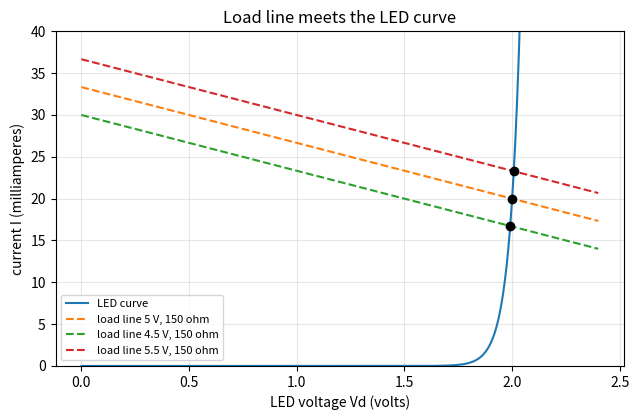
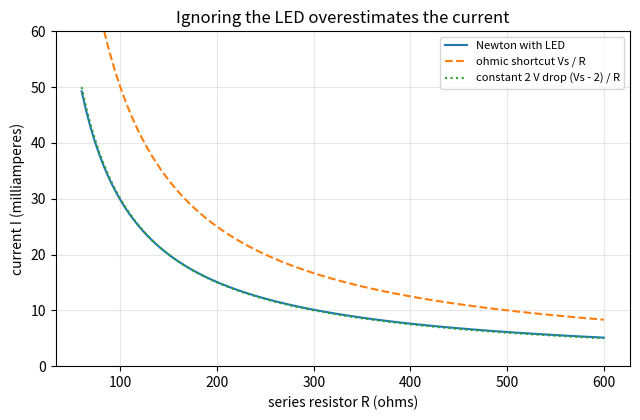

Python code for these plots, in order:
"""Session 3 (Level 3): a non-ohmic part (an LED) solved numerically and validated.

Run:  python start.py 3
Low-voltage educational circuits only (never mains). A simplified LED model, not a datasheet.
"""
# %% [markdown]
# # Session 3: when Ohm's law is not enough
# **A. Real-world problem.** An LED does not obey V = I R. Connect it straight to a battery and
# it burns out. A series resistor limits the current, but what current actually flows, and how
# much does it change if the supply is 10 percent off?
#
# **Plan.** (1) an LED model, (2) solve supply = I R + V_led by Newton's method, (3) validate
# against bisection and the ohmic limit, (4) measure the sensitivity to the supply voltage.

# %%
import pathlib

import numpy as np

# where figures are saved (works as a script and in Jupyter/Colab)
OUT = (pathlib.Path(__file__).resolve().parent if "__file__" in globals() else pathlib.Path(".")) / "out"

N_VT = 0.05                              # ideality factor times thermal voltage (volts)
I_REF, V_REF = 0.020, 2.0               # model is tuned so that 20 mA gives 2.0 V
I_S = I_REF / np.expm1(V_REF / N_VT)    # saturation current (amperes)


# %% [markdown]
# ## Step 1: the LED model (Shockley form)
# I = I_s * (exp(V / N_VT) - 1). Below about 1.5 V almost nothing flows; near 2 V the current
# climbs steeply. Inverse: V = N_VT * ln(I / I_s + 1).

# %%
def led_current(vd):
    return I_S * np.expm1(vd / N_VT)


def led_voltage(i):
    return N_VT * np.log1p(i / I_S)


# %% [markdown]
# ## Step 2: the circuit equation and Newton's method
# Kirchhoff's voltage law around the loop: Vs = I R + Vd with I = led_current(Vd). Define
# f(Vd) = led_current(Vd) - (Vs - Vd) / R. We want f = 0. Newton's method repeats
# Vd <- Vd - f / f', with f' = I_s/N_VT * exp(Vd/N_VT) + 1/R.
# Graphically this is the *load line* (the straight line I = (Vs - Vd)/R) crossing the LED curve.

# %%
def solve_newton(vs, r, tol=1e-12, max_iter=200):
    """Return (Vd, I, iterations). Vd is clipped to [0, Vs] to keep exp() in range."""
    if r <= 0 or vs <= 0:
        raise ValueError("supply and resistance must be positive")
    vd = min(vs, 2.5)             # start where f > 0: for a convex f, Newton then only moves down
    for k in range(1, max_iter + 1):
        f = led_current(vd) - (vs - vd) / r
        fp = I_S / N_VT * np.exp(vd / N_VT) + 1.0 / r
        new = min(max(vd - f / fp, 0.0), vs)
        if abs(new - vd) < tol:
            vd = new
            return float(vd), float((vs - vd) / r), k
        vd = new
    raise RuntimeError("Newton did not converge")


def solve_bisection(vs, r, tol=1e-13):
    """Slow but safe reference: the root of f(Vd) lies between 0 and Vs."""
    lo, hi = 0.0, vs
    while hi - lo > tol:
        mid = 0.5 * (lo + hi)
        if led_current(mid) - (vs - mid) / r > 0:
            hi = mid
        else:
            lo = mid
    vd = 0.5 * (lo + hi)
    return float(vd), float((vs - vd) / r)


# %% [markdown]
# ## Step 3: validation and sensitivity
# (a) Newton must agree with bisection. (b) Ohmic limit: if the "part" were an ordinary resistor
# Rx, the answer is a voltage divider; the same Newton step must reproduce it (one iteration for
# a linear problem). (c) The ohmic shortcut I = Vs / R (ignore the LED) is wrong. (d) Sensitivity:
# dI/dVs = 1 / (R + r_d), with the LED's dynamic resistance r_d = N_VT / I.

# %%
def newton_linear(vs, r, rx):
    """Same Newton update for a linear part Rx (ohmic limit). Returns (V across part, iterations)."""
    v, k = 0.0, 0
    for k in range(1, 10):
        f = v / rx - (vs - v) / r
        new = v - f / (1.0 / rx + 1.0 / r)
        if abs(new - v) < 1e-14:
            return float(new), k
        v = new
    return float(v), k


def sensitivity(vs, r, dv=1e-3):
    """dI/dVs (A per V) by central difference, and the formula 1 / (R + N_VT / I)."""
    fd = (solve_newton(vs + dv, r)[1] - solve_newton(vs - dv, r)[1]) / (2 * dv)
    i = solve_newton(vs, r)[1]
    return fd, 1.0 / (r + N_VT / i)


def current_range(vs_nominal, tol_frac, r):
    """(I at the lowest supply, I at the highest supply) for a supply tolerance."""
    lo = solve_newton(vs_nominal * (1 - tol_frac), r)[1]
    hi = solve_newton(vs_nominal * (1 + tol_frac), r)[1]
    return lo, hi


E12 = (1.0, 1.2, 1.5, 1.8, 2.2, 2.7, 3.3, 3.9, 4.7, 5.6, 6.8, 8.2)


def pick_resistor(vs, tol_frac, i_min, i_max, p_max):
    """E12 resistors (ohms) that keep the LED current in [i_min, i_max] over the supply
    tolerance and the total power at the highest supply below p_max (watts)."""
    ok = []
    for r in [round(v * 10 ** d, 6) for d in range(1, 4) for v in E12]:
        lo, hi = current_range(vs, tol_frac, r)
        _, i_top, _ = solve_newton(vs * (1 + tol_frac), r)
        if lo >= i_min and hi <= i_max and vs * (1 + tol_frac) * i_top <= p_max:
            ok.append(r)
    return ok


if __name__ == "__main__":
    import matplotlib.pyplot as plt

    OUT.mkdir(exist_ok=True)
    vd, i, k = solve_newton(5.0, 150.0)
    print(f"5 V and 150 ohm: LED {vd:.3f} V, I = {1000 * i:.2f} mA, {k} Newton steps")
    print(f"ohmic shortcut 5/150 = {1000 * 5 / 150:.2f} mA (wrong)")
    print("bisection:", [round(x, 6) for x in solve_bisection(5.0, 150.0)])
    print("sensitivity (finite difference, formula) mA/V:", [round(1000 * x, 3) for x in sensitivity(5.0, 150.0)])
    lo, hi = current_range(5.0, 0.10, 150.0)
    print(f"supply 4.5 to 5.5 V: I from {1000 * lo:.2f} to {1000 * hi:.2f} mA")
    print("safe E12 choices (5 V +-10 %, 10-25 mA, 0.12 W):", pick_resistor(5.0, 0.10, 0.010, 0.025, 0.12))
    print("power in resistor, LED (mW):", round(1000 * i * i * 150, 1), round(1000 * i * vd, 1))

    vds = np.linspace(0, 2.4, 300)
    fig, ax = plt.subplots(figsize=(6.5, 4.3))
    ax.plot(vds, 1000 * led_current(vds), label="LED curve")
    for vs, r in ((5.0, 150.0), (4.5, 150.0), (5.5, 150.0)):
        ax.plot(vds, 1000 * (vs - vds) / r, "--", label=f"load line {vs:g} V, {r:g} ohm")
        vd_, i_, _ = solve_newton(vs, r)
        ax.plot([vd_], [1000 * i_], "ko")
    ax.set_ylim(0, 40)
    ax.set_xlabel("LED voltage Vd (volts)")
    ax.set_ylabel("current I (milliamperes)")
    ax.set_title("Load line meets the LED curve")
    ax.grid(alpha=0.3)
    ax.legend(fontsize=8)
    fig.tight_layout()
    fig.savefig(OUT / "load_line.png", dpi=120)

    rs = np.linspace(60, 600, 120)
    fig2, ax2 = plt.subplots(figsize=(6.5, 4.3))
    ax2.plot(rs, [1000 * solve_newton(5.0, r)[1] for r in rs], label="Newton with LED")
    ax2.plot(rs, 1000 * 5.0 / rs, "--", label="ohmic shortcut Vs / R")
    ax2.plot(rs, 1000 * (5.0 - V_REF) / rs, ":", label="constant 2 V drop (Vs - 2) / R")
    ax2.set_ylim(0, 60)
    ax2.set_xlabel("series resistor R (ohms)")
    ax2.set_ylabel("current I (milliamperes)")
    ax2.set_title("Ignoring the LED overestimates the current")
    ax2.grid(alpha=0.3)
    ax2.legend(fontsize=8)
    fig2.tight_layout()
    fig2.savefig(OUT / "led_current_vs_r.png", dpi=120)
    print("saved figures in", OUT)

# %% [markdown]
# ## Try it
# Do the coding tasks, answer the four questions in the README (section F), then run the
# checkpoint.
